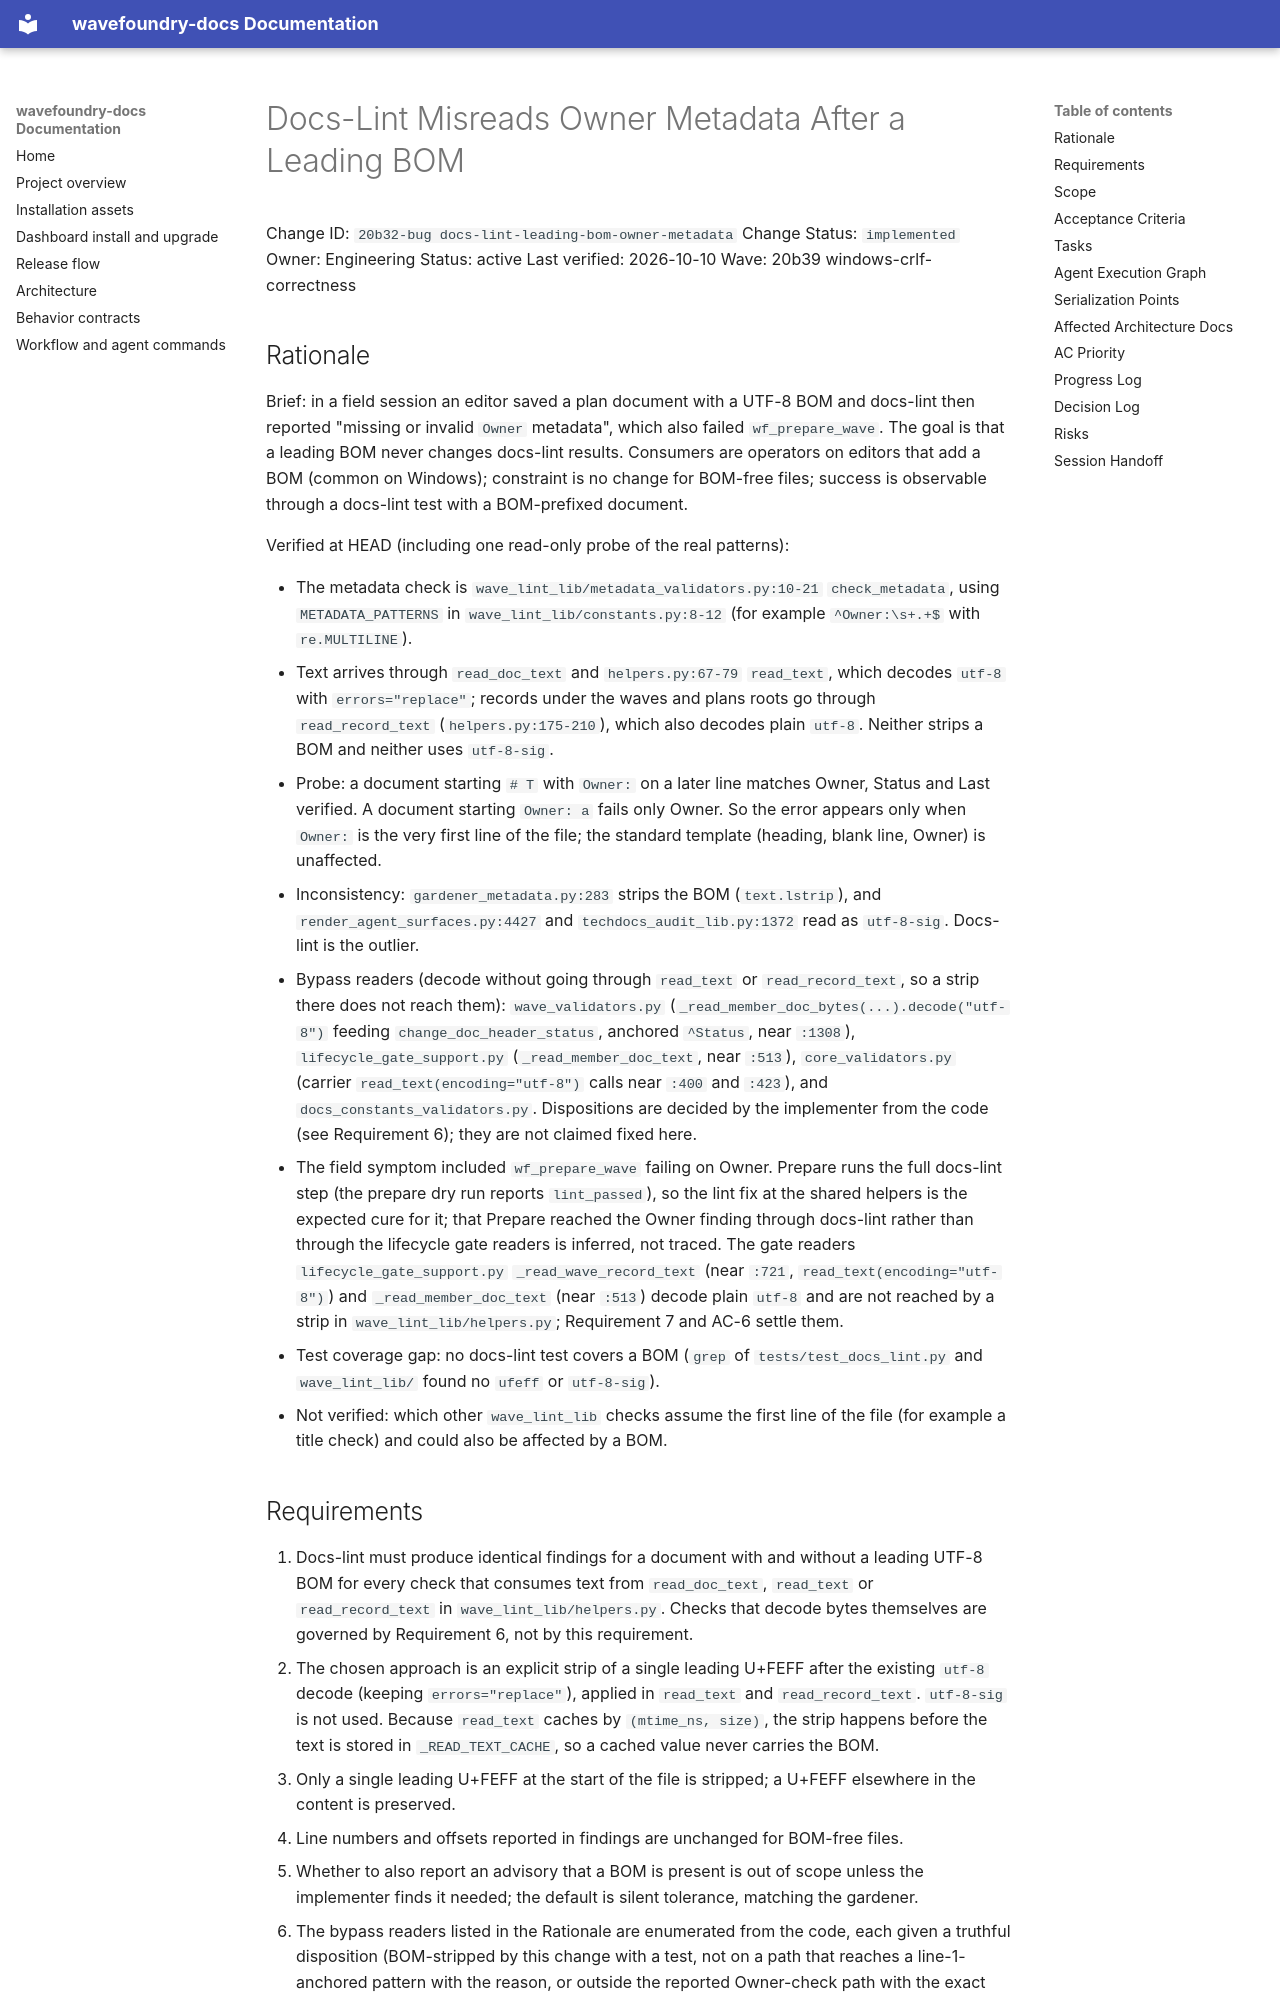

repository: coryhacking/wavefoundry · page: waves/20b39 windows-crlf-correctness/20b32-bug docs-lint-leading-bom-owner-metadata/index.html · generator: mkdocs

# Docs-Lint Misreads Owner Metadata After a Leading BOM

Change ID: `20b32-bug docs-lint-leading-bom-owner-metadata`
Change Status: `implemented`
Owner: Engineering
Status: active
Last verified: 2026-10-10
Wave: 20b39 windows-crlf-correctness

## Rationale

Brief: in a field session an editor saved a plan document with a UTF-8 BOM and docs-lint then reported "missing or invalid `Owner` metadata", which also failed `wf_prepare_wave`. The goal is that a leading BOM never changes docs-lint results. Consumers are operators on editors that add a BOM (common on Windows); constraint is no change for BOM-free files; success is observable through a docs-lint test with a BOM-prefixed document.

Verified at HEAD (including one read-only probe of the real patterns):

- The metadata check is `wave_lint_lib/metadata_validators.py:10-21` `check_metadata`, using `METADATA_PATTERNS` in `wave_lint_lib/constants.py:8-12` (for example `^Owner:\s+.+$` with `re.MULTILINE`).
- Text arrives through `read_doc_text` and `helpers.py:67-79` `read_text`, which decodes `utf-8` with `errors="replace"`; records under the waves and plans roots go through `read_record_text` (`helpers.py:175-210`), which also decodes plain `utf-8`. Neither strips a BOM and neither uses `utf-8-sig`.
- Probe: a document starting `# T` with `Owner:` on a later line matches Owner, Status and Last verified. A document starting `Owner: a` fails only Owner. So the error appears only when `Owner:` is the very first line of the file; the standard template (heading, blank line, Owner) is unaffected.
- Inconsistency: `gardener_metadata.py:283` strips the BOM (`text.lstrip`), and `render_agent_surfaces.py:4427` and `techdocs_audit_lib.py:1372` read as `utf-8-sig`. Docs-lint is the outlier.
- Bypass readers (decode without going through `read_text` or `read_record_text`, so a strip there does not reach them): `wave_validators.py` (`_read_member_doc_bytes(...).decode("utf-8")` feeding `change_doc_header_status`, anchored `^Status`, near `:1308`), `lifecycle_gate_support.py` (`_read_member_doc_text`, near `:513`), `core_validators.py` (carrier `read_text(encoding="utf-8")` calls near `:400` and `:423`), and `docs_constants_validators.py`. Dispositions are decided by the implementer from the code (see Requirement 6); they are not claimed fixed here.
- The field symptom included `wf_prepare_wave` failing on Owner. Prepare runs the full docs-lint step (the prepare dry run reports `lint_passed`), so the lint fix at the shared helpers is the expected cure for it; that Prepare reached the Owner finding through docs-lint rather than through the lifecycle gate readers is inferred, not traced. The gate readers `lifecycle_gate_support.py` `_read_wave_record_text` (near `:721`, `read_text(encoding="utf-8")`) and `_read_member_doc_text` (near `:513`) decode plain `utf-8` and are not reached by a strip in `wave_lint_lib/helpers.py`; Requirement 7 and AC-6 settle them.
- Test coverage gap: no docs-lint test covers a BOM (`grep` of `tests/test_docs_lint.py` and `wave_lint_lib/` found no `ufeff` or `utf-8-sig`).
- Not verified: which other `wave_lint_lib` checks assume the first line of the file (for example a title check) and could also be affected by a BOM.
